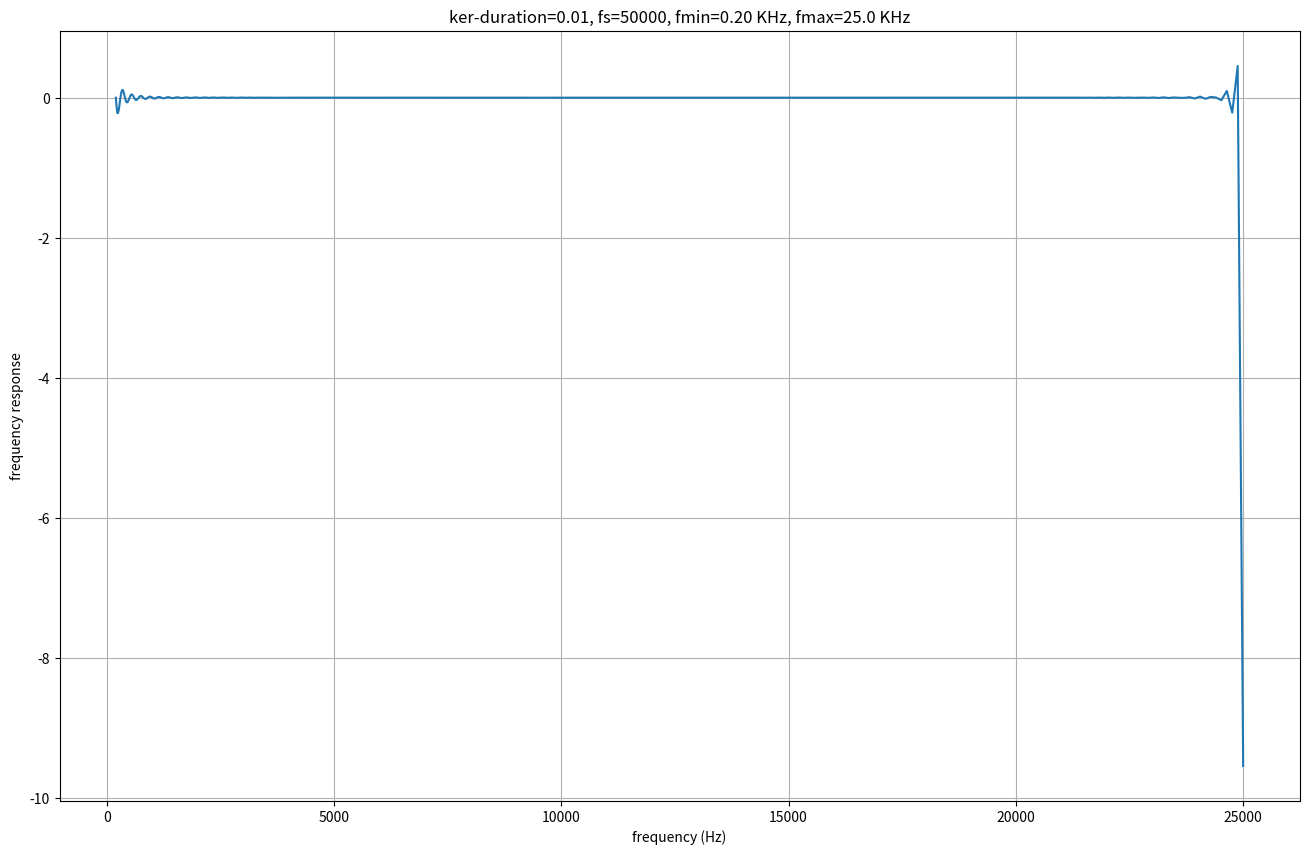

This figure's Python source:
# ----------------------------------------------------------------------------------------------------------------------
# This module checks how the length of the window in Hilbert transform affects the frequency response.
#
#
# (C) Saeid Haghighatshoar
# email: saeid.haghighatshoar@synsense.ai
#
#
# last update: 05.07.2023
# ----------------------------------------------------------------------------------------------------------------------

import numpy as np
from scipy.signal import lfilter, hilbert
from tqdm import tqdm
import matplotlib.pyplot as plt


def test_freq_response():
    # signal specs
    fs = 50_000
    ker_duration = 10e-3
    sig_duration = 1

    ker_len = int(fs * ker_duration)

    # build the Hilbert kernel
    impulse = np.zeros(ker_len)
    impulse[0] = 1

    ker_h = np.fft.fftshift(np.imag(hilbert(impulse)))

    # range of frequencies to be covered
    fmin_ker = 2/ker_duration
    fmin = min([1*fmin_ker, fs/2])
    fmax = min([150*fmin_ker, fs/2])

    num_freq = 1000
    freq_vec = 10**np.linspace(np.log10(fmin), np.log10(fmax), num_freq)

    freq_res = []
    time_vec = np.arange(0, sig_duration, step=1/fs)

    for freq in tqdm(freq_vec):
        sig_in = np.sin(2*np.pi*freq * time_vec)
        sig_in_h = lfilter(ker_h, [1], sig_in)

        # take the stable part
        sig_in_h_stable = sig_in_h[ker_len:]
        sig_in_h_stable = sig_in_h[len(sig_in_h)//4:]

        freq_response = np.sqrt(np.mean(sig_in_h_stable**2)/np.mean(sig_in**2))

        freq_res.append(freq_response)

    freq_res = np.asarray(freq_res)
    freq_res_dB = 20 * np.log10(freq_res)

    # plot the results
    plt.figure(figsize=(16,10))
    plt.plot(freq_vec, freq_res_dB)
    plt.xlabel("frequency (Hz)")
    plt.ylabel("frequency response")
    plt.grid(True)
    plt.title(f"ker-duration={ker_duration}, fs={fs}, fmin={fmin/1000:0.2f} KHz, fmax={fmax/1000:0.1f} KHz")
    plt.show()

def main():
    test_freq_response()

if __name__ == '__main__':
    main()
